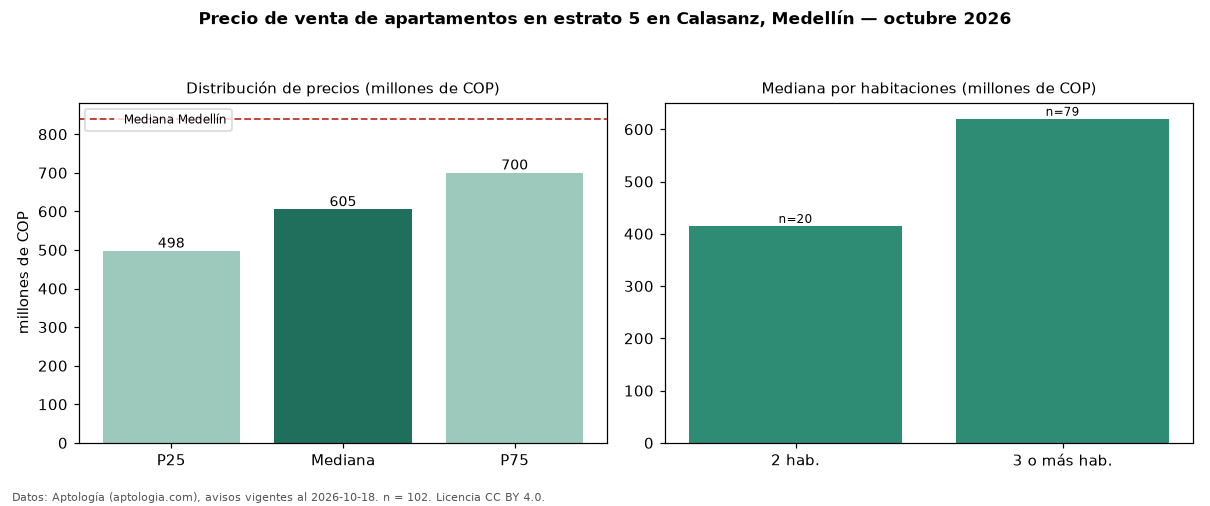

Values plotted in this chart, from the file beside it:
seccion, metrica, valor, moneda, n
filtro, estrato, 5, , 102
precio, p25, 497500000, COP, 102
precio, mediana, 605000000, COP, 102
precio, p75, 700000000, COP, 102
precio, minimo, 265000000, COP, 102
precio, maximo, 1800000000, COP, 102
m2, mediana_precio_m2, 6375000, COP, 101
m2, area_mediana_m2, 98.0, m2, 101
admin, mediana_admin_mes, 250000, COP, 71
banos, mediana_banos, 2.0, , 
parqueadero, pct_con_parqueadero, 79.2, %, 96
estrato, estrato_mas_frecuente, 5, , 102
habitaciones, 2, 415000000, COP, 20
habitaciones, 3+, 620000000, COP, 79
ciudad, mediana_ciudad_referencia, 840000000, COP, 
ciudad, mediana_m2_ciudad, 7500000, COP, 
fuente, fecha_datos, 2026-10-18, , 
fuente, atribucion, https://www.aptologia.com/venta/medellin…, , 
fuente, licencia, CC BY 4.0, , 
